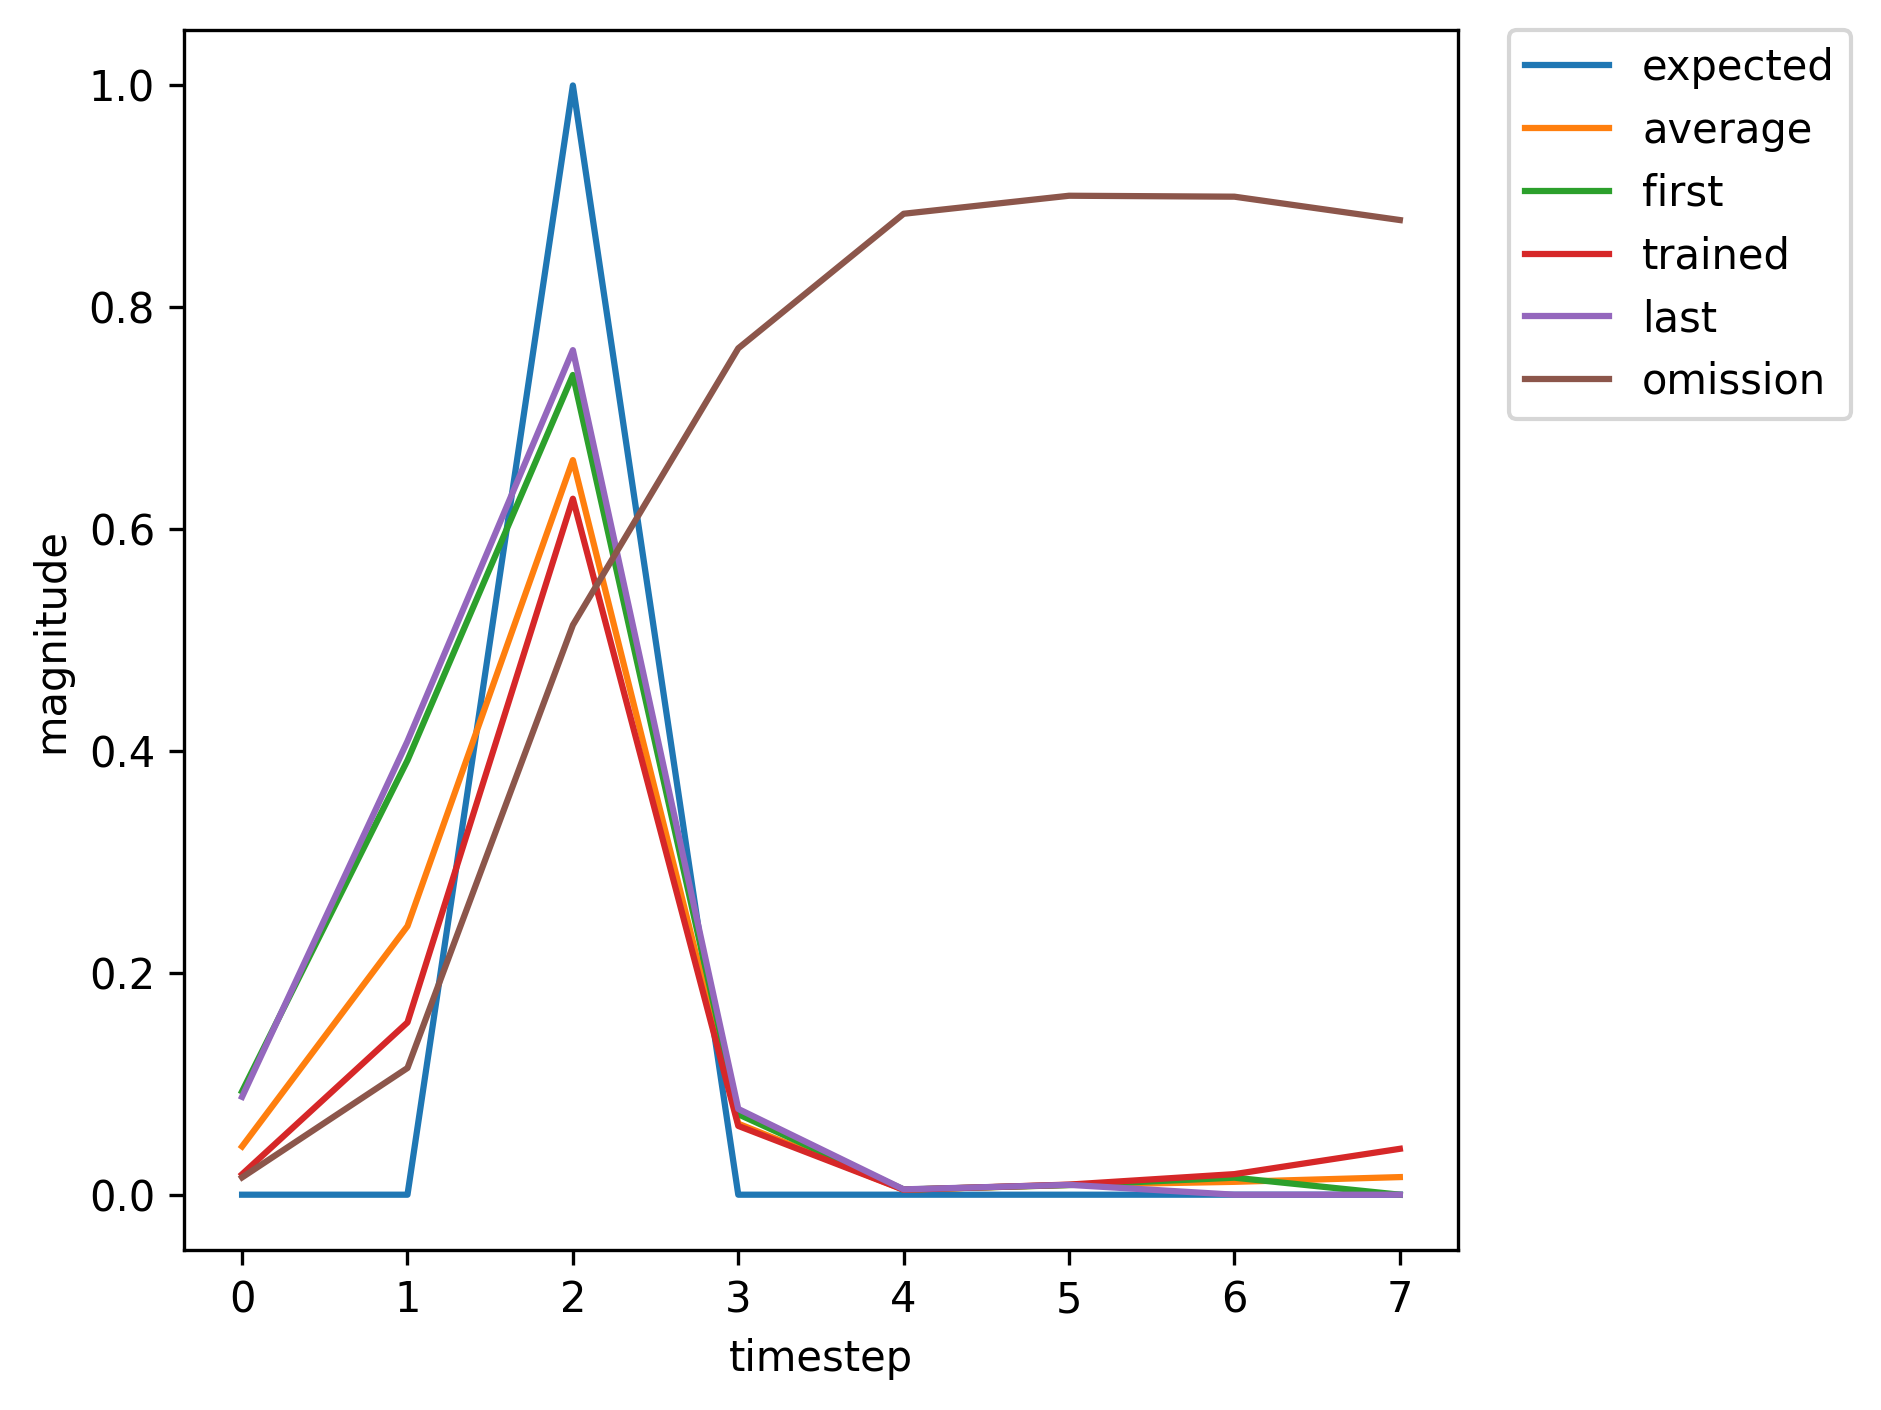

Values plotted in this chart, from the file beside it:
, input, expected_output, network_output
0, 1, 0, 0.09315
1, 0, 0, 0.3916
2, 2, 1, 0.739
3, 0, 0, 0.07251
4, 0, 0, 0.004687
5, 0, 0, 0.008669
6, 0, 0, 0.01534
7, 1, 0, 0.02803
8, 0, 0, 0.1721
9, 2, 1, 0.5912
10, 0, 0, 0.05402
11, 0, 0, 0.004254
12, 0, 0, 0.008558
13, 0, 0, 0.01728
14, 1, 0, 0.03758
15, 0, 0, 0.2451
16, 2, 1, 0.6883
17, 0, 0, 0.06748
18, 0, 0, 0.004581
19, 0, 0, 0.009022
20, 0, 0, 0.0173
21, 0, 0, 0.03547
22, 1, 0, 0.06645
23, 0, 0, 0.3257
24, 2, 1, 0.7165
25, 0, 0, 0.06924
26, 0, 0, 0.004606
27, 0, 0, 0.008772
28, 0, 0, 0.01605
29, 1, 0, 0.03077
30, 0, 0, 0.1921
31, 2, 1, 0.6224
32, 0, 0, 0.05796
33, 0, 0, 0.004346
34, 0, 0, 0.008692
35, 1, 0, 0.01728
36, 0, 0, 0.1416
37, 2, 1, 0.5982
38, 0, 0, 0.05808
39, 0, 0, 0.004368
40, 0, 0, 0.008937
41, 1, 0, 0.01843
42, 0, 0, 0.1553
43, 2, 1, 0.6274
44, 0, 0, 0.06202
45, 0, 0, 0.004464
46, 0, 0, 0.009111
47, 0, 0, 0.01856
48, 0, 0, 0.04137
49, 1, 0, 0.08506
50, 0, 0, 0.3954
51, 2, 1, 0.7545
52, 0, 0, 0.07588
53, 0, 0, 0.004777
54, 0, 0, 0.008866
55, 0, 0, 0.01565
56, 0, 0, 0.02863
57, 1, 0, 0.04733
58, 0, 0, 0.2409
59, 2, 1, 0.6483
... 311 more rows
